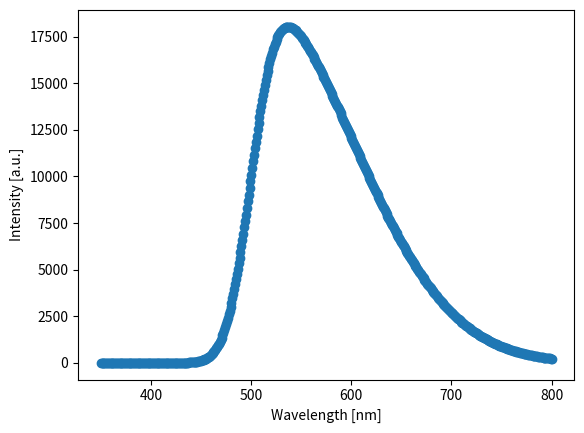
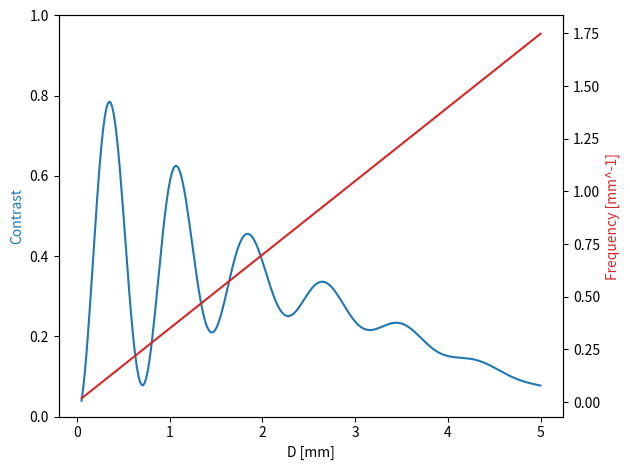

Recreate these plots in Python, in order.
'''
    PMGI2 - THEORETICAL CONTRAST
    
    Contrast plot to compare with fig 2b in Miao et. al. 2016
    (A universal moiré effect and application in X-ray phase-contrast imaging)
    
    - Extended source: slit (integral of H1 over slit distrib.) 
                       affects with the sine term in the contrast formula
    - Polychromatic source: white light. Spectrm matching approximately the spectrum shown
                            in the supplementary information. 
                            First peak at 450nm not considered to match with plot in paper.
'''

import numpy as np
import matplotlib.pyplot as plt
from scipy.stats import skewnorm

# Fourier series coeffs for pi/2 grating
def pi2coeffs(n):
    if n == 0:
        return 1/2 + 1/2*np.exp(-1j*np.pi/2)
    else:
        return (np.exp(-1j*np.pi/2)-1)/(n*np.pi)*np.sin(n*np.pi/2)
        
        
# Params universal moire
L1 = 10e-2
P = 14.3e-6
f1 = f2 = 1/P
Dvals = np.linspace(0.05e-3, 5e-3, 300)
L = 20e-2
sw = 0.44e-3 # slit width

wvlvals = np.linspace(350, 800, 501)
wvlweights = 2.5e6*skewnorm.pdf(wvlvals, 5, loc=500, scale=100)
#wvlweights += 0*26000*np.exp(-(wvlvals-450)**2/25**2)
wvlvals *= 1e-9

plt.plot(wvlvals*1e9, wvlweights, 'o-')
plt.xlabel('Wavelength [nm]')
plt.ylabel('Intensity [a.u.]')
plt.show()
#exit()

# Main script

freq = []
cont = []

# Calculate frequency and contrast for each value of D
for D in Dvals:

    print(f'D: {D}')

    L2 = L - L1 - D
    
    Pd = L/((f2-f1)*L1+f2*D)
    freq.append(1/Pd)
    
    # Contrast is a weighted average between contrast of all wavelengths
    cwvl = [] # contrast for each wavelength in wvlvals
    for wvl in wvlvals:
    
        delta1 = wvl/L*f1*L1*((f1-f2)*L2+f1*D)
        delta2 = wvl/L*f2*L2*((f2-f1)*L1+f2*D)
        
        X1 = 0
        X2 = 0
        for m in range(-1, 1):
    
            Am = pi2coeffs(m)
            Am1 = pi2coeffs(m+1)
            
            X1 += Am*np.conj(Am1)*np.exp(1j*2*np.pi*(m+1/2)*delta1)
            X2 += np.conj(Am)*Am1*np.exp(-1j*2*np.pi*(m+1/2)*delta2)
            
        c = np.abs(X1)*np.abs(X2)
        
        # Source period
        Ps = L/((f1-f2)*L2+f1*D)
        c *= Ps/(sw*np.pi)*np.sin(sw*np.pi/Ps)
            
        cwvl.append(c)
            
    cd = np.average(cwvl, weights=wvlweights) # contrast for d value
    cont.append(cd)
    
freq = np.asarray(freq)
cont = np.asarray(cont)

# Plot

fig, ax1 = plt.subplots()

color = 'tab:blue'
ax1.set_xlabel('D [mm]')
ax1.set_ylabel('Contrast', color=color)
ax1.plot(Dvals*1e3, cont*2, color=color)
ax1.set_ylim([0,1])

ax2 = ax1.twinx()

color = 'tab:red'
ax2.set_ylabel('Frequency [mm^-1]', color=color)
ax2.plot(Dvals*1e3, freq*1e-3, color=color)

fig.tight_layout()
plt.show()
